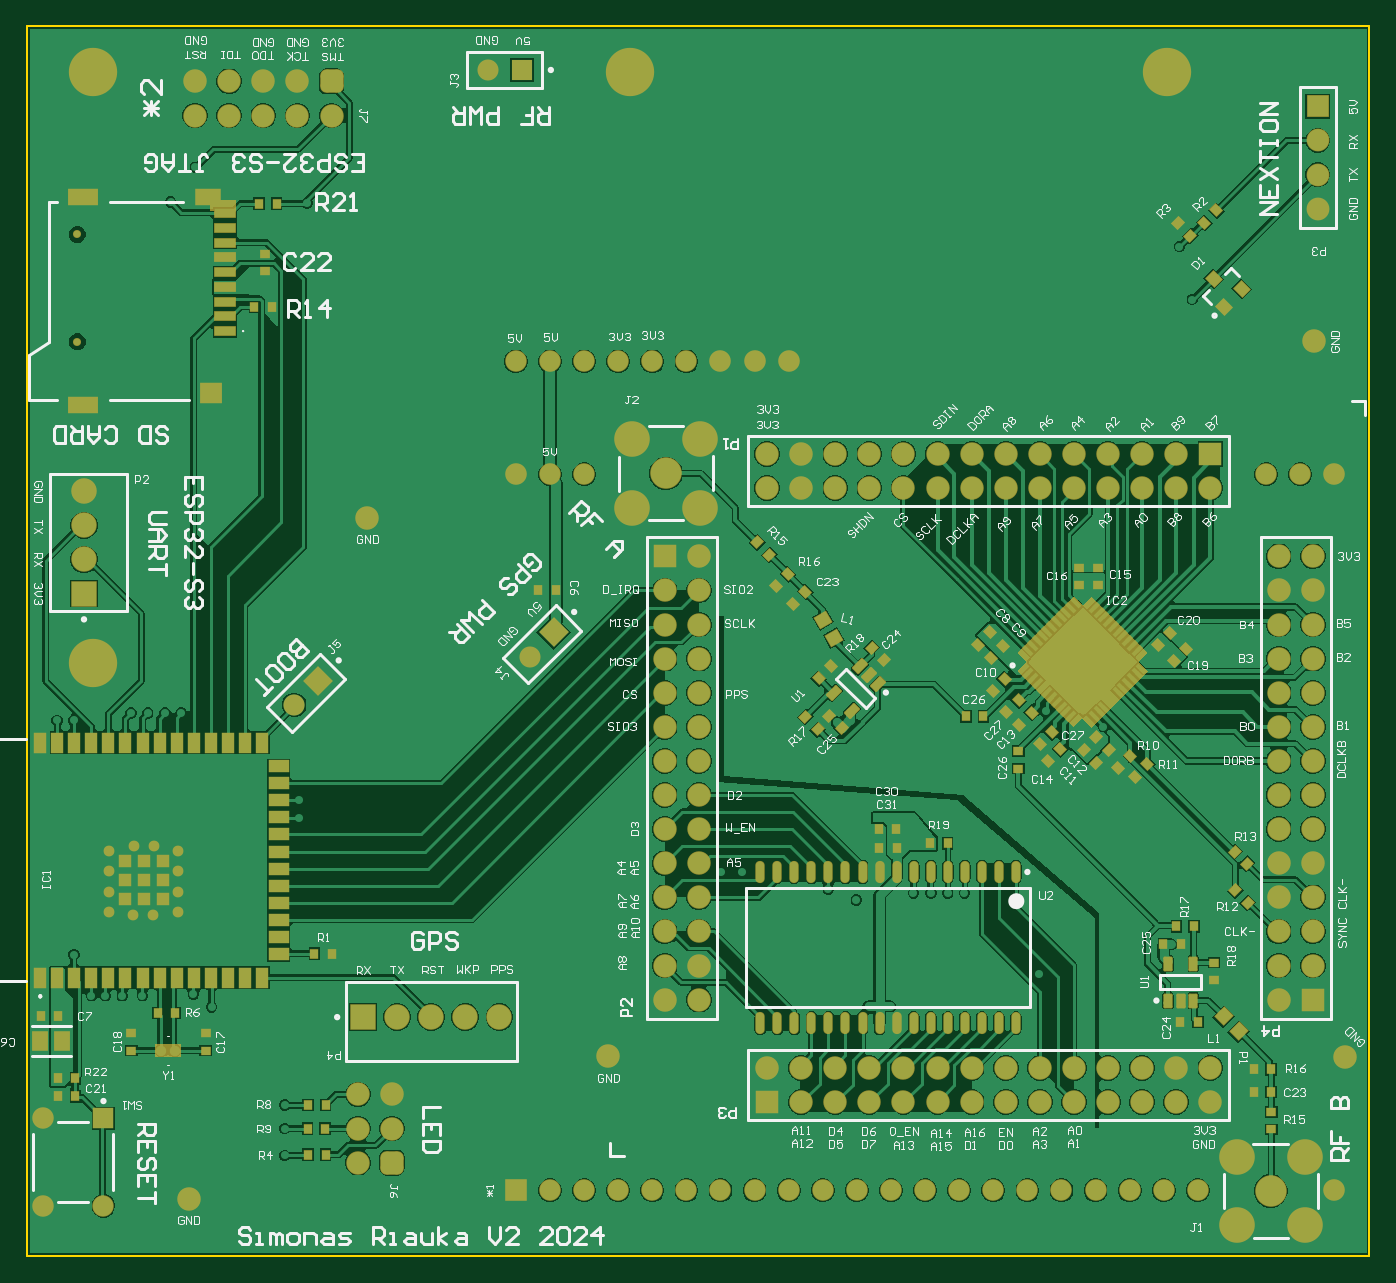
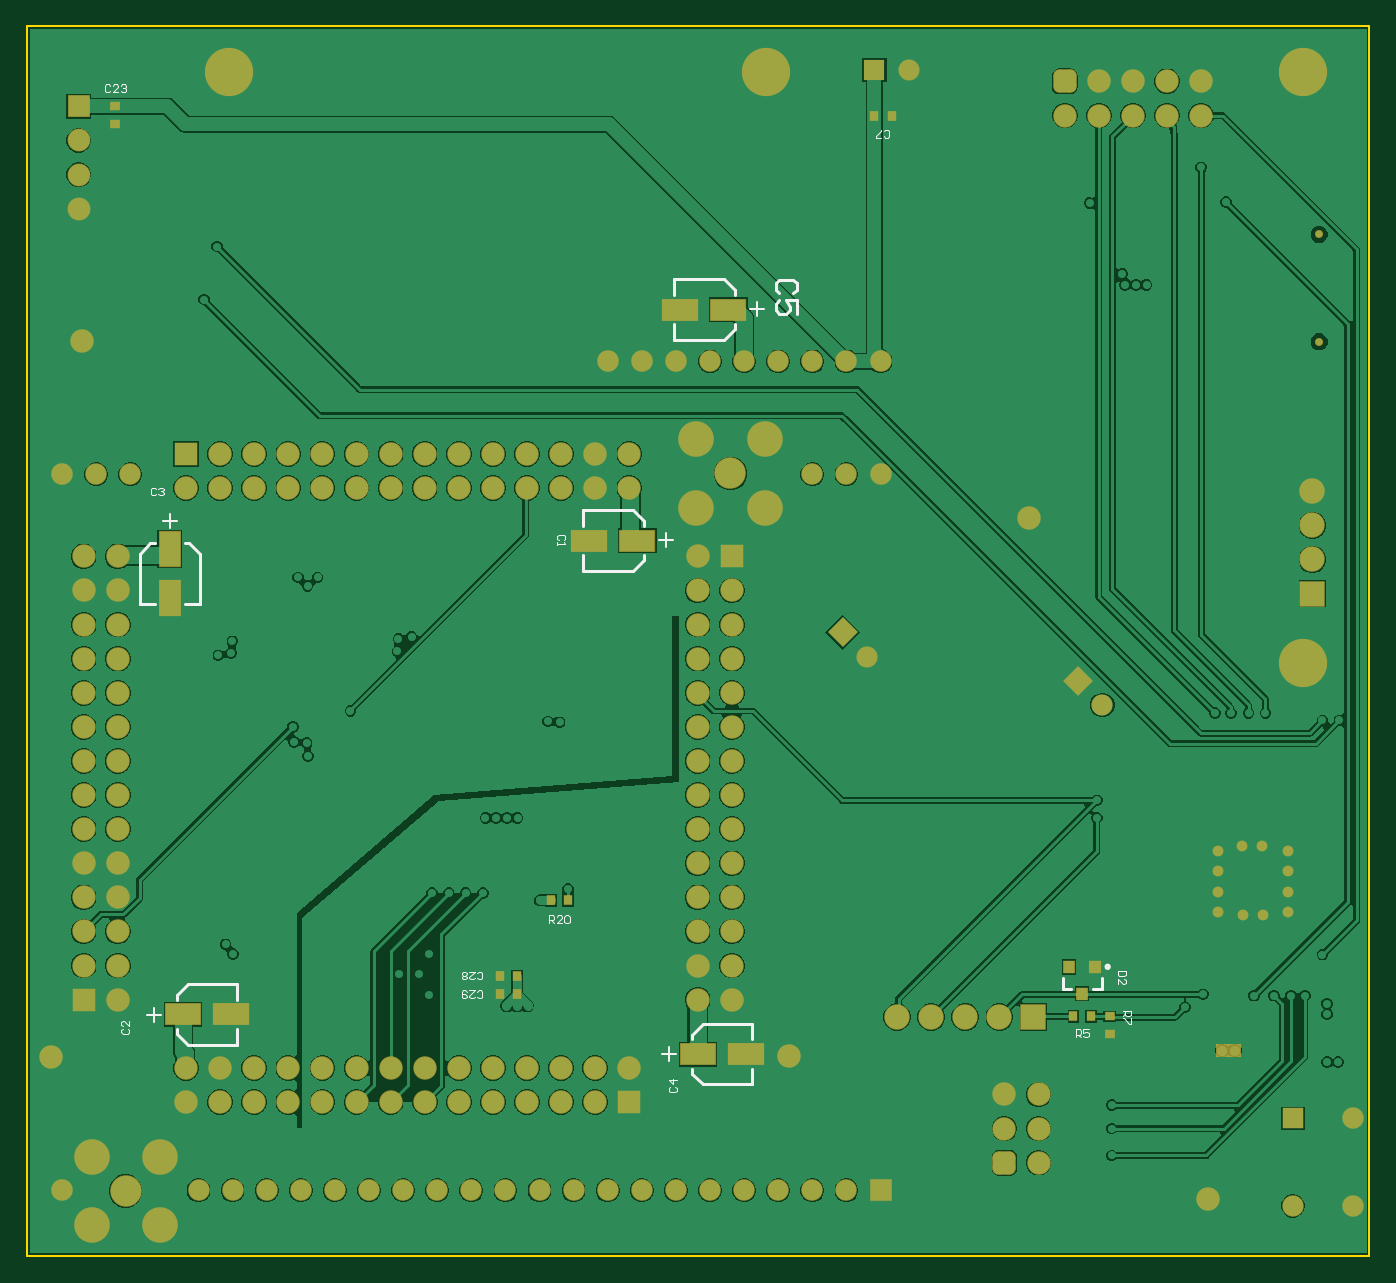
Circuit board: 9 layer files. Board 100.0 x 91.6 mm.
- bottom_copper: MainBoard.GBL (131521 bytes)
- bottom_silk: MainBoard.GBO (5988 bytes)
- paste: MainBoard.GBP (372 bytes)
- bottom_mask: MainBoard.GBS (6656 bytes)
- outline: MainBoard.GKO (382 bytes)
- top_copper: MainBoard.GTL (155343 bytes)
- top_silk: MainBoard.GTO (73524 bytes)
- paste: MainBoard.GTP (6723 bytes)
- top_mask: MainBoard.GTS (15824 bytes)

=== bottom_copper: MainBoard.GBL (131521 bytes, source omitted) ===
=== bottom_silk: MainBoard.GBO ===
G04*
G04 #@! TF.GenerationSoftware,Altium Limited,Altium Designer,24.2.2 (26)*
G04*
G04 Layer_Color=32896*
%FSLAX44Y44*%
%MOMM*%
G71*
G04*
G04 #@! TF.SameCoordinates,02CEA6E1-F361-457A-AF05-86797ADE389F*
G04*
G04*
G04 #@! TF.FilePolarity,Positive*
G04*
G01*
G75*
%ADD11C,0.2500*%
%ADD13C,0.2000*%
%ADD14C,0.2540*%
%ADD15C,0.1016*%
%ADD16C,0.1524*%
D11*
X196250Y233500D02*
G03*
X196250Y233500I-1250J0D01*
G01*
D13*
X459778Y191000D02*
X496778Y191000D01*
X504778Y183000D02*
X504778Y179500D01*
X496778Y191000D02*
X504778Y183000D01*
X459778Y179500D02*
Y191000D01*
Y146000D02*
Y157500D01*
X496778Y146000D02*
X504778Y154000D01*
X504778Y157500D01*
X459778Y146000D02*
X496778D01*
X199400Y217000D02*
Y225150D01*
Y217000D02*
X206000D01*
X228600D02*
Y225150D01*
X222000Y217000D02*
X228600D01*
X480953Y745594D02*
X517953D01*
X472953Y734094D02*
Y737594D01*
X480953Y745594D01*
X517953Y734094D02*
Y745594D01*
Y700594D02*
Y712094D01*
X472953Y708594D02*
X480953Y700594D01*
X472953Y708594D02*
Y712094D01*
X480953Y700594D02*
X517953D01*
X916000Y504000D02*
Y541000D01*
X904500Y549000D02*
X908000D01*
X916000Y541000D01*
X904500Y504000D02*
X916000D01*
X871000D02*
X882500D01*
X871000Y541000D02*
X879000Y549000D01*
X882500D01*
X871000Y504000D02*
Y541000D01*
X548722Y573500D02*
X585722D01*
X540722Y562000D02*
Y565500D01*
X548722Y573500D01*
X585722Y562000D02*
Y573500D01*
Y528500D02*
Y540000D01*
X540722Y536500D02*
X548722Y528500D01*
X540722Y536500D02*
Y540000D01*
X548722Y528500D02*
X585722D01*
X843278Y175500D02*
X880278D01*
X888278Y183500D02*
X888278Y187000D01*
X880278Y175500D02*
X888278Y183500D01*
X843278Y175500D02*
Y187000D01*
Y209000D02*
Y220500D01*
X880278Y220500D02*
X888278Y212500D01*
X888278Y209000D01*
X843278Y220500D02*
X880278Y220500D01*
D14*
X429290Y735162D02*
X426751Y737701D01*
Y742779D01*
X429290Y745319D01*
X439447D01*
X441986Y742779D01*
Y737701D01*
X439447Y735162D01*
X426751Y719927D02*
Y730084D01*
X434369D01*
X431829Y725005D01*
Y722466D01*
X434369Y719927D01*
X439447D01*
X441986Y722466D01*
Y727544D01*
X439447Y730084D01*
D15*
X520947Y144027D02*
X521920Y143053D01*
Y141107D01*
X520947Y140133D01*
X517053D01*
X516080Y141107D01*
Y143053D01*
X517053Y144027D01*
X516080Y148893D02*
X521920D01*
X519000Y145973D01*
Y149867D01*
X937893Y889947D02*
X938867Y890920D01*
X940814D01*
X941787Y889947D01*
Y886053D01*
X940814Y885080D01*
X938867D01*
X937893Y886053D01*
X932053Y885080D02*
X935947D01*
X932053Y888973D01*
Y889947D01*
X933027Y890920D01*
X934973D01*
X935947Y889947D01*
X930107D02*
X929133Y890920D01*
X927187D01*
X926213Y889947D01*
Y888973D01*
X927187Y888000D01*
X928160D01*
X927187D01*
X926213Y887027D01*
Y886053D01*
X927187Y885080D01*
X929133D01*
X930107Y886053D01*
X361527Y852053D02*
X360553Y851080D01*
X358606D01*
X357633Y852053D01*
Y855947D01*
X358606Y856920D01*
X360553D01*
X361527Y855947D01*
X363473Y851080D02*
X367367D01*
Y852053D01*
X363473Y855947D01*
Y856920D01*
X183772Y200867D02*
X177932D01*
Y197947D01*
X178905Y196973D01*
X180852D01*
X181825Y197947D01*
Y200867D01*
Y198920D02*
X183772Y196973D01*
X177932Y195027D02*
Y191133D01*
X178905D01*
X182799Y195027D01*
X183772D01*
X218867Y181080D02*
Y186920D01*
X215947D01*
X214973Y185947D01*
Y184000D01*
X215947Y183027D01*
X218867D01*
X216920D02*
X214973Y181080D01*
X209133Y186920D02*
X213027D01*
Y184000D01*
X211080Y184973D01*
X210107D01*
X209133Y184000D01*
Y182053D01*
X210107Y181080D01*
X212053D01*
X213027Y182053D01*
X181580Y230367D02*
X187420D01*
Y227447D01*
X186447Y226473D01*
X182553D01*
X181580Y227447D01*
Y230367D01*
X187420Y220633D02*
Y224527D01*
X183527Y220633D01*
X182553D01*
X181580Y221607D01*
Y223553D01*
X182553Y224527D01*
X904002Y589531D02*
X904976Y590505D01*
X906923D01*
X907896Y589531D01*
Y585638D01*
X906923Y584664D01*
X904976D01*
X904002Y585638D01*
X902056Y589531D02*
X901082Y590505D01*
X899136D01*
X898162Y589531D01*
Y588558D01*
X899136Y587584D01*
X900109D01*
X899136D01*
X898162Y586611D01*
Y585638D01*
X899136Y584664D01*
X901082D01*
X902056Y585638D01*
X928809Y187498D02*
X929783Y186524D01*
Y184577D01*
X928809Y183604D01*
X924916D01*
X923942Y184577D01*
Y186524D01*
X924916Y187498D01*
X923942Y193338D02*
Y189444D01*
X927836Y193338D01*
X928809D01*
X929783Y192364D01*
Y190418D01*
X928809Y189444D01*
X600053Y551500D02*
X599080Y552473D01*
Y554420D01*
X600053Y555393D01*
X603947D01*
X604920Y554420D01*
Y552473D01*
X603947Y551500D01*
X604920Y549553D02*
Y547607D01*
Y548580D01*
X599080D01*
X600053Y549553D01*
X611287Y266080D02*
Y271920D01*
X608367D01*
X607393Y270947D01*
Y269000D01*
X608367Y268027D01*
X611287D01*
X609340D02*
X607393Y266080D01*
X601553D02*
X605447D01*
X601553Y269973D01*
Y270947D01*
X602527Y271920D01*
X604473D01*
X605447Y270947D01*
X599607D02*
X598633Y271920D01*
X596687D01*
X595713Y270947D01*
Y267053D01*
X596687Y266080D01*
X598633D01*
X599607Y267053D01*
Y270947D01*
X664607Y225053D02*
X663633Y224080D01*
X661686D01*
X660713Y225053D01*
Y228947D01*
X661686Y229920D01*
X663633D01*
X664607Y228947D01*
X670447Y229920D02*
X666553D01*
X670447Y226027D01*
Y225053D01*
X669473Y224080D01*
X667527D01*
X666553Y225053D01*
X672393D02*
X673367Y224080D01*
X675313D01*
X676287Y225053D01*
Y226027D01*
X675313Y227000D01*
X676287Y227973D01*
Y228947D01*
X675313Y229920D01*
X673367D01*
X672393Y228947D01*
Y227973D01*
X673367Y227000D01*
X672393Y226027D01*
Y225053D01*
X673367Y227000D02*
X675313D01*
X664607Y211053D02*
X663633Y210080D01*
X661686D01*
X660713Y211053D01*
Y214947D01*
X661686Y215920D01*
X663633D01*
X664607Y214947D01*
X670447Y215920D02*
X666553D01*
X670447Y212027D01*
Y211053D01*
X669473Y210080D01*
X667527D01*
X666553Y211053D01*
X672393Y214947D02*
X673367Y215920D01*
X675313D01*
X676287Y214947D01*
Y211053D01*
X675313Y210080D01*
X673367D01*
X672393Y211053D01*
Y212027D01*
X673367Y213000D01*
X676287D01*
D16*
X521502Y163052D02*
Y173500D01*
X516278Y168276D02*
X526726D01*
X456229Y728542D02*
Y718094D01*
X461453Y723318D02*
X451005D01*
X898948Y565724D02*
X888500D01*
X893724Y560500D02*
Y570948D01*
X523998Y556448D02*
Y546000D01*
X529222Y551224D02*
X518774D01*
X905002Y192552D02*
Y203000D01*
X899778Y197776D02*
X910226D01*
M02*

=== paste: MainBoard.GBP ===
G04*
G04 #@! TF.GenerationSoftware,Altium Limited,Altium Designer,23.2.1 (34)*
G04*
G04 Layer_Color=128*
%FSLAX44Y44*%
%MOMM*%
G71*
G04*
G04 #@! TF.SameCoordinates,9FE4BF2E-1B0E-44D7-9BF9-3B0155518327*
G04*
G04*
G04 #@! TF.FilePolarity,Positive*
G04*
G01*
G75*
%ADD19R,1.6000X5.0000*%
D19*
X23275Y672008D02*
D03*
X78675D02*
D03*
X28800Y28600D02*
D03*
X84200D02*
D03*
M02*

=== bottom_mask: MainBoard.GBS (6656 bytes, source omitted) ===
=== outline: MainBoard.GKO ===
G04*
G04 #@! TF.GenerationSoftware,Altium Limited,Altium Designer,24.2.2 (26)*
G04*
G04 Layer_Color=16711935*
%FSLAX44Y44*%
%MOMM*%
G71*
G04*
G04 #@! TF.SameCoordinates,02CEA6E1-F361-457A-AF05-86797ADE389F*
G04*
G04*
G04 #@! TF.FilePolarity,Positive*
G04*
G01*
G75*
%ADD114C,0.1270*%
D114*
X0Y18000D02*
Y934000D01*
X1000000D01*
Y18000D02*
Y934000D01*
X0Y18000D02*
X1000000D01*
M02*

=== top_copper: MainBoard.GTL (155343 bytes, source omitted) ===
=== top_silk: MainBoard.GTO (73524 bytes, source omitted) ===
=== paste: MainBoard.GTP (6723 bytes, source omitted) ===
=== top_mask: MainBoard.GTS (15824 bytes, source omitted) ===
